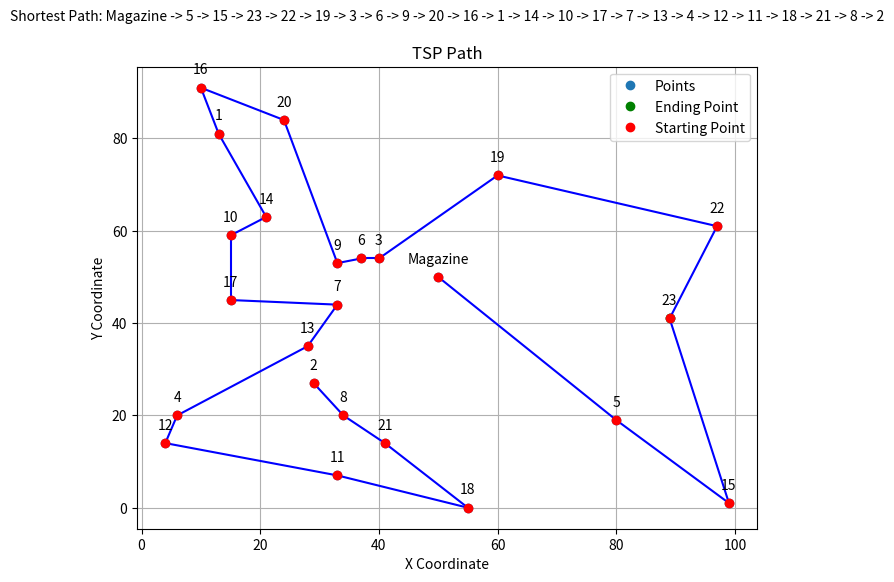

Source code (Python):
import csv
import itertools
import matplotlib.pyplot as plt
import time
import random

start_time = time.time()


def calculate_distance(point1, point2):
    return ((point1[0] - point2[0]) ** 2 + (point1[1] - point2[1]) ** 2) ** 0.5

def tsp(points):
    points_without_magazine = [point for point in points[1:]]  # Ignorowanie pierwszego elementu (Magazine)
    num_points = len(points_without_magazine)
    distance_cache = {}

    # Inicjalizacja losowego rozwiązania
    current_path = [points[0]] + random.sample(points_without_magazine, num_points)
    current_distance = 0

    # Obliczanie początkowej odległości
    for i in range(num_points):
        current_distance += calculate_distance(current_path[i], current_path[i+1])

    # Hill Climbing - przeszukiwanie lokalne
    while True:
        best_distance = current_distance
        best_path = current_path

        # Generowanie sąsiadów
        for i in range(1, num_points):
            for j in range(i + 1, num_points + 1):
                new_path = current_path[:i] + list(reversed(current_path[i:j])) + current_path[j:]

                # Obliczanie odległości dla nowego rozwiązania
                new_distance = current_distance - calculate_distance(current_path[i-1], current_path[i]) \
                               - calculate_distance(current_path[j-1], current_path[j]) \
                               + calculate_distance(new_path[i-1], new_path[i]) \
                               + calculate_distance(new_path[j-1], new_path[j])

                # Aktualizacja najlepszego rozwiązania
                if new_distance < best_distance:
                    best_distance = new_distance
                    best_path = new_path

        # Sprawdzenie warunku zakończenia
        if best_distance == current_distance:
            break

        # Aktualizacja bieżącego rozwiązania
        current_distance = best_distance
        current_path = best_path

    return best_distance, best_path

def generate_csv_file(row_count):
    with open('points.csv', 'w', newline='') as file:
        writer = csv.writer(file)
        writer.writerow(['id', 'x', 'y', 'demand'])

        for i in range(row_count):
            x = random.randint(0, 100)
            y = random.randint(0, 100)
            z = random.randint(100, 200)
            writer.writerow([i+1, x, y, z])


def read_points_from_csv(filename):
    points = []
    with open(filename, 'r') as file:
        csv_reader = csv.reader(file)
        next(csv_reader)  # Skip the header row
        for row in csv_reader:
            point_id = int(row[0])
            x = float(row[1])
            y = float(row[2])
            points.append((x, y, point_id))
    return points

def get_path_ids(path):
    return [point[2] for point in path]

def draw_path(points, path_ids):
    x_coords = [point[0] for point in points]
    y_coords = [point[1] for point in points]

    plt.figure(figsize=(8, 6))
    plt.plot(x_coords, y_coords, 'o', label='Points')
    plt.plot(x_coords[-1], y_coords[-1], 'go', label='Ending Point')

    # Draw the path using IDs
    for i in range(len(path_ids) - 1):
        start_id = path_ids[i]
        end_id = path_ids[i+1]

        start_point = next(point for point in points if point[2] == start_id)
        end_point = next(point for point in points if point[2] == end_id)

        plt.plot([start_point[0], end_point[0]], [start_point[1], end_point[1]], 'b-')

    # Add labels near the points
    for point in points:
        if point[2] == "Magazine":
            plt.plot(point[0], point[1], 'ro', label='Starting Point')
        else:
            plt.plot(point[0], point[1], 'ro')
        plt.annotate(str(point[2]), (point[0], point[1]), textcoords="offset points", xytext=(0, 10), ha='center')

    # Display the shortest path on top of the graph
    shortest_path = " -> ".join(str(point_id) for point_id in path_ids)
    plt.text(0.5, 1.1, f"Shortest Path: {shortest_path}", transform=plt.gca().transAxes, ha='center')

    plt.title('TSP Path')
    plt.xlabel('X Coordinate')
    plt.ylabel('Y Coordinate')
    plt.legend()
    plt.grid(True)
    plt.show()

# Usage
generate_csv_file(23)
filename = 'points.csv'  # Replace with your CSV filename
points = read_points_from_csv(filename)

# Add the starting point (magazine) as the first point
starting_point = (50,50, "Magazine")
points.insert(0, starting_point)

distance, path = tsp(points)

path_ids = get_path_ids(path)

print("Shortest distance:", distance)
print("Shortest path (IDs):", path_ids)
print("Execution time: %s seconds ---" % (round(time.time() - start_time,2)))

draw_path(points, path_ids)
